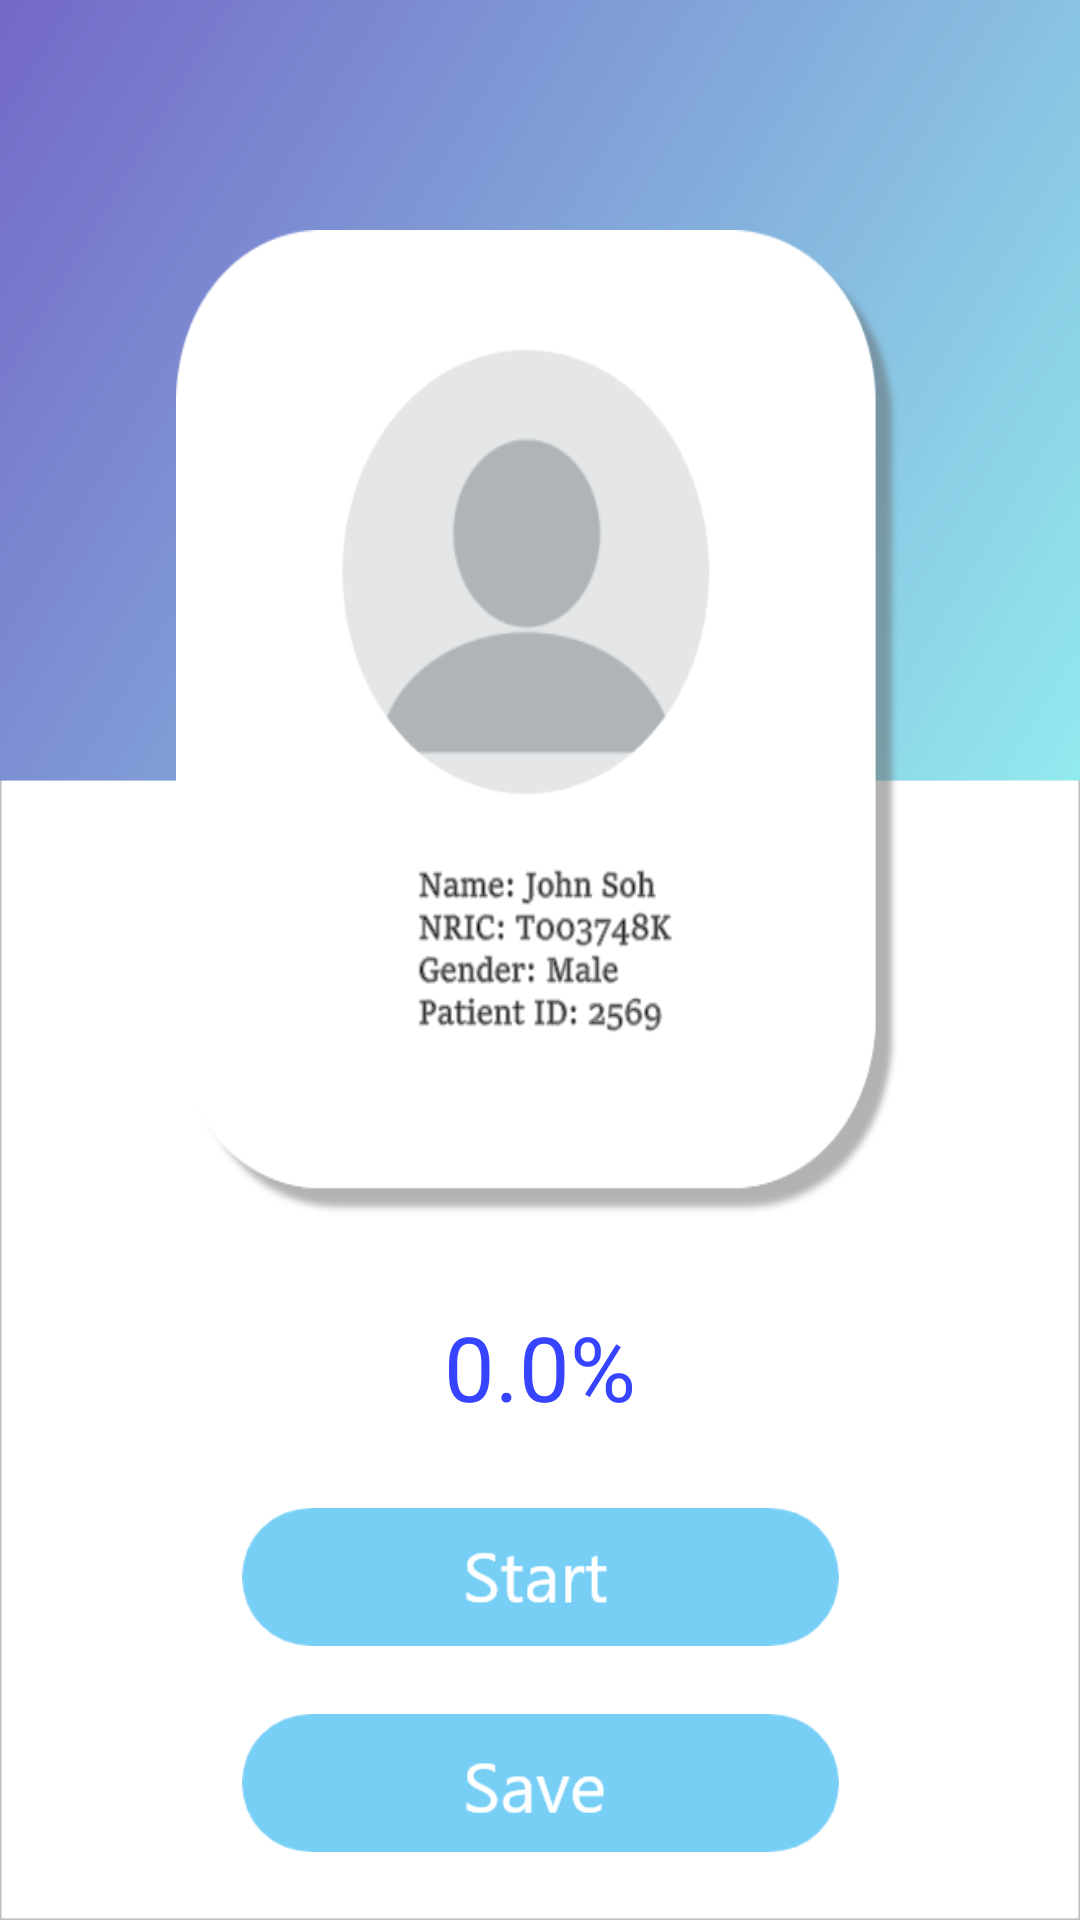

Here is an Android app screen rendered from its layout file. Give the layout XML and the strings, colors and styles it references.
<!-- AndroidManifest.xml: application theme AppTheme -->
<!-- res/layout/activity_detect.xml -->
<?xml version="1.0" encoding="utf-8"?>
<androidx.constraintlayout.widget.ConstraintLayout xmlns:android="http://schemas.android.com/apk/res/android"
    xmlns:app="http://schemas.android.com/apk/res-auto"
    xmlns:tools="http://schemas.android.com/tools"
    android:layout_width="match_parent"
    android:layout_height="match_parent"
    android:background="@drawable/backgnd"
    tools:context=".animation.DetectActivity">

    <ImageView
        android:id="@+id/imgProfile"
        android:layout_width="243dp"
        android:layout_height="331dp"
        android:layout_marginStart="8dp"
        android:layout_marginTop="8dp"
        android:layout_marginEnd="8dp"
        android:layout_marginBottom="8dp"
        android:background="@drawable/profile"
        app:layout_constraintBottom_toBottomOf="parent"
        app:layout_constraintEnd_toEndOf="parent"
        app:layout_constraintStart_toStartOf="parent"
        app:layout_constraintTop_toTopOf="parent"
        app:layout_constraintVertical_bias="0.234" />

    <Button
        android:id="@+id/btnStart"
        android:layout_width="199dp"
        android:layout_height="46dp"
        android:layout_marginStart="8dp"
        android:layout_marginTop="8dp"
        android:layout_marginEnd="8dp"
        android:layout_marginBottom="8dp"
        android:background="@drawable/startbtn"
        app:layout_constraintBottom_toBottomOf="parent"
        app:layout_constraintEnd_toEndOf="parent"
        app:layout_constraintStart_toStartOf="parent"
        app:layout_constraintTop_toTopOf="parent"
        app:layout_constraintVertical_bias="0.856" />

    <Button
        android:id="@+id/btnSave"
        android:layout_width="199dp"
        android:layout_height="46dp"
        android:layout_marginStart="8dp"
        android:layout_marginTop="8dp"
        android:layout_marginEnd="8dp"
        android:layout_marginBottom="8dp"
        android:background="@drawable/savebtn"
        app:layout_constraintBottom_toBottomOf="parent"
        app:layout_constraintEnd_toEndOf="parent"
        app:layout_constraintStart_toStartOf="parent"
        app:layout_constraintTop_toBottomOf="@+id/btnStart" />

    <ProgressBar
        android:id="@+id/progressBar"
        style="?android:progressBarStyleHorizontal"
        android:layout_width="120dp"
        android:layout_height="120dp"
        android:layout_marginStart="8dp"
        android:layout_marginTop="8dp"
        android:layout_marginEnd="8dp"
        android:layout_marginBottom="8dp"
        android:progressDrawable="@drawable/circle"
        android:rotation="-90"
        app:layout_constraintBottom_toTopOf="@+id/btnStart"
        app:layout_constraintEnd_toEndOf="parent"
        app:layout_constraintStart_toStartOf="parent"
        app:layout_constraintTop_toBottomOf="@+id/imgProfile" />


    <TextView
        android:id="@+id/txtPercentage"
        android:layout_width="wrap_content"
        android:layout_height="wrap_content"
        android:text="0.0%"
        android:textColor="#3643ff"
        android:textSize="30dp"
        app:layout_constraintBottom_toBottomOf="@+id/progressBar"
        app:layout_constraintEnd_toEndOf="@+id/progressBar"
        app:layout_constraintStart_toStartOf="@+id/progressBar"
        app:layout_constraintTop_toTopOf="@+id/progressBar" />


</androidx.constraintlayout.widget.ConstraintLayout>
<!-- resources referenced by this layout -->
<resources>
  <!-- drawable backgnd: png bitmap (drawable-xxhdpi, 42062 bytes) -->
  <!-- drawable circle (drawable-xxhdpi) -->
  <?xml version="1.0" encoding="utf-8"?>
  <shape xmlns:android="http://schemas.android.com/apk/res/android"
      android:shape="ring"
      android:innerRadiusRatio="2.5"
      android:thickness="4dp"
      android:useLevel="true"
      >
      <solid android:color="#3643ff"/>
  
  </shape>
  <!-- drawable profile: png bitmap (drawable-xxhdpi, 37121 bytes) -->
  <!-- drawable savebtn: png bitmap (drawable-v24, 4508 bytes) -->
  <!-- drawable startbtn: png bitmap (drawable-xxhdpi, 4128 bytes) -->
  <style name="AppTheme" parent="Theme.AppCompat.Light.NoActionBar">
          
          <item name="colorPrimary">@color/colorPrimary</item>
          <item name="colorPrimaryDark">@color/colorPrimaryDark</item>
          <item name="colorAccent">@color/colorAccent</item>
      </style>
  <color name="colorPrimary">#3F51B5</color>
  <color name="colorPrimaryDark">#233ED8</color>
  <color name="colorAccent">#FF4081</color>
</resources>
